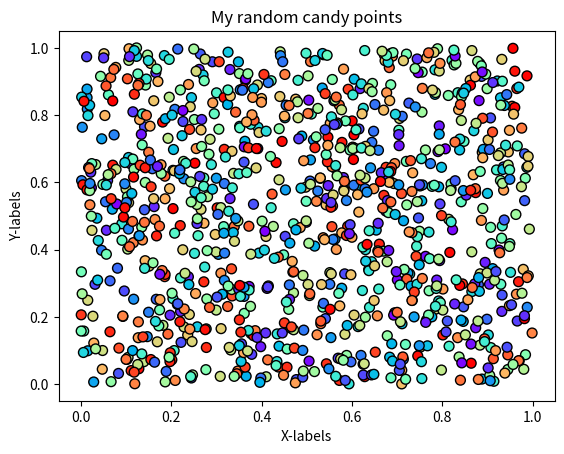

Python code for this plot:
#!/usr/bin/env python
# coding: utf-8

# ## Problem 1: Simple scatter plot using random 
# 
# We can generate random numbers using using a method `random.rand()` from the [NumPy package](https://numpy.org/). This example generates 10 random values:
# 
# ```
# import numpy as np
# random_numbers = np.random.rand(10)
# 
# ```
# 
# ### Part 1
# 
# Create an new data frame called `data` and add 1000 random numbers (`float`) into a new column `x` and another 1000 random numbers (`float`) into a new column `y`.

import numpy as np
import pandas as pd

# YOUR CODE HERE 1 to set data
x = np.random.rand(1000)
y = np.random.rand(1000)
data = pd.DataFrame()
data["x"] = x
data["y"] = y

# Check your random values
print(data.head())

# Check that you have the correct number of rows
assert len(data) == 1000, "There should be 1000 rows of data."


# ### Part 2
# 

# YOUR CODE HERE 2 to set colors
colors = np.random.rand(1000)

# This test print should print out 10 first numbers in the variable colors
print(colors[0:10])

# Check that the length matches
assert len(colors) == 1000, "There should be 1000 random numbers for colors"


# ### Part 3 
# 
# #### Part 3.1
# 
# Create a scatter plot of points with random colors
# 
# #### Part 3.2
# 
# #### Part 3.3
# 


# Plot a scatter plot
# YOUR CODE HERE 3
import matplotlib.pyplot as plt
plt.scatter(x,y,s=50,c=colors,cmap='rainbow',edgecolor='black')

# Add labels and title
# YOUR CODE HERE 4
plt.title("My random candy points")
plt.xlabel("X-labels")
plt.ylabel("Y-labels")
plt.show()

# Save the plot as a png file:
outputfp = "my_first_plot.png"

# YOUR CODE HERE 5
plt.savefig(outputfp)

# This test print statement should print the output filename of your figure
print("Saved my first plot as:", outputfp)

#Check that the file exists (also go and open the file to check that everything is ok!)
import os

assert os.path.exists(outputfp), "Can't find the output image."


# Remember to commit your changes (including the image file) to your GitHub repo!
# 
# ### Done!
# 
# Now you can move to [problem 2](Exercise-7-problem-2.ipynb).
